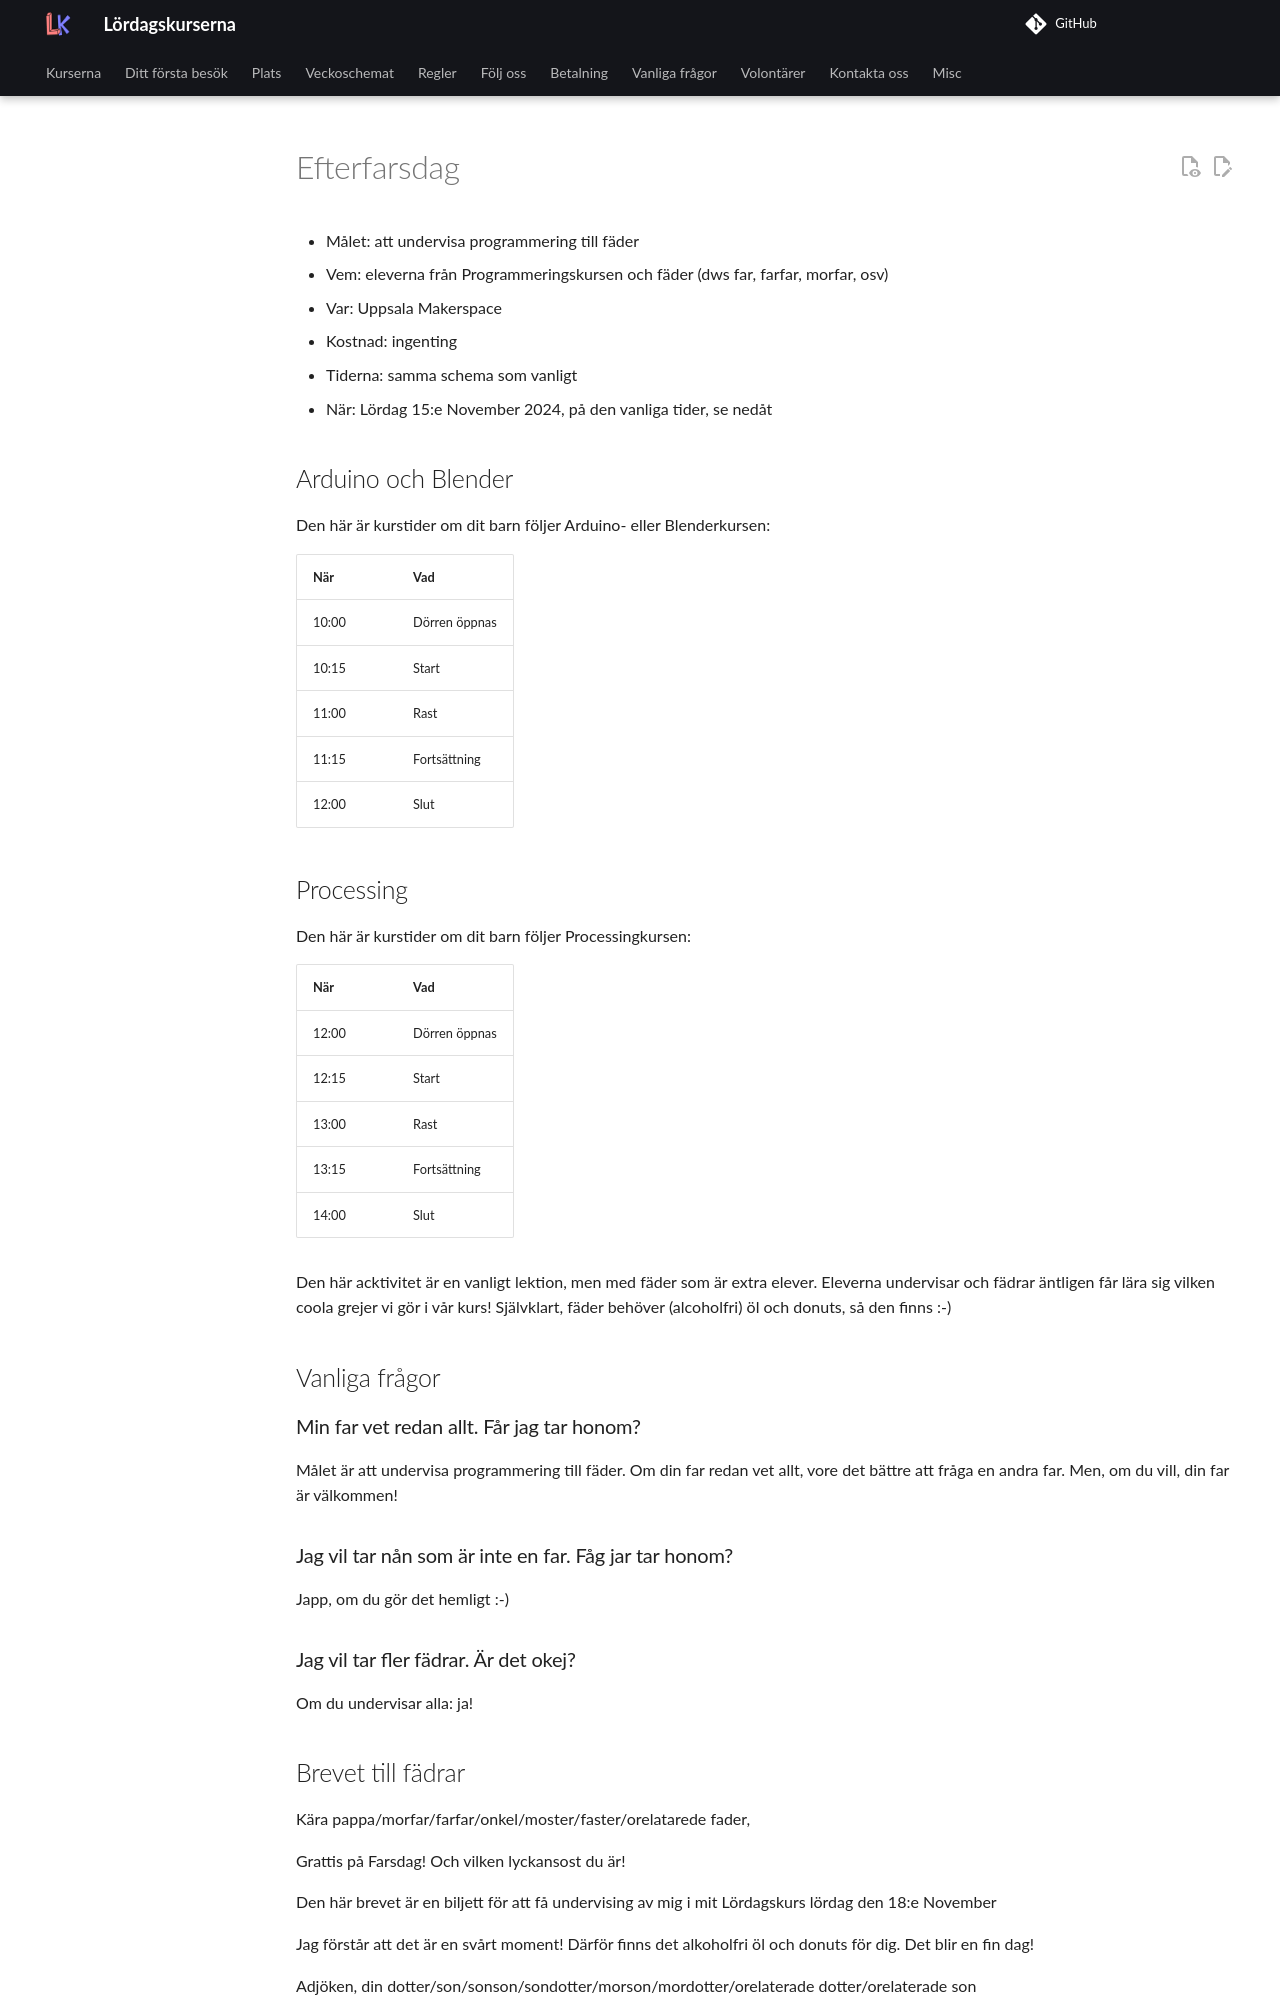

repository: uppsala-makerspace/loerdagskurser · page: verksamheter/20251115_efterfarsdag/index.html · generator: jekyll

# Efterfarsdag

* Målet: att undervisa programmering till fäder
* Vem: eleverna från Programmeringskursen och
  fäder (dws far, farfar, morfar, osv)
* Var: Uppsala Makerspace
* Kostnad: ingenting
* Tiderna: samma schema som vanligt
* När: Lördag 15:e November 2024, på den vanliga tider, se nedåt

## Arduino och Blender

Den här är kurstider om dit barn följer Arduino- eller Blenderkursen:

När  |Vad
-----|------------
10:00|Dörren öppnas
10:15|Start
11:00|Rast
11:15|Fortsättning
12:00|Slut

## Processing

Den här är kurstider om dit barn följer Processingkursen:

När  |Vad
-----|------------
12:00|Dörren öppnas
12:15|Start
13:00|Rast
13:15|Fortsättning
14:00|Slut

Den här acktivitet är en vanligt lektion,
men med fäder som är extra elever.
Eleverna undervisar och fädrar äntligen får lära sig
vilken coola grejer vi gör i vår kurs!
Självklart, fäder behöver (alcoholfri) öl och donuts, så den finns :-)

## Vanliga frågor

### Min far vet redan allt. Får jag tar honom?

Målet är att undervisa programmering till fäder.
Om din far redan vet allt, vore det bättre att fråga
en andra far. Men, om du vill, din far är välkommen!

### Jag vil tar nån som är inte en far. Fåg jar tar honom?

Japp, om du gör det hemligt :-)

### Jag vil tar fler fädrar. Är det okej?

Om du undervisar alla: ja!

## Brevet till fädrar

Kära pappa/morfar/farfar/onkel/moster/faster/orelatarede fader,

Grattis på Farsdag! Och vilken lyckansost du är!

Den här brevet är en biljett för att få undervising av mig i
mit Lördagskurs lördag den 18:e November

Jag förstår att det är en svårt moment!
Därför finns det alkoholfri öl och donuts för dig.
Det blir en fin dag!

Adjöken, din
dotter/son/sonson/sondotter/morson/mordotter/orelaterade dotter/orelaterade son
